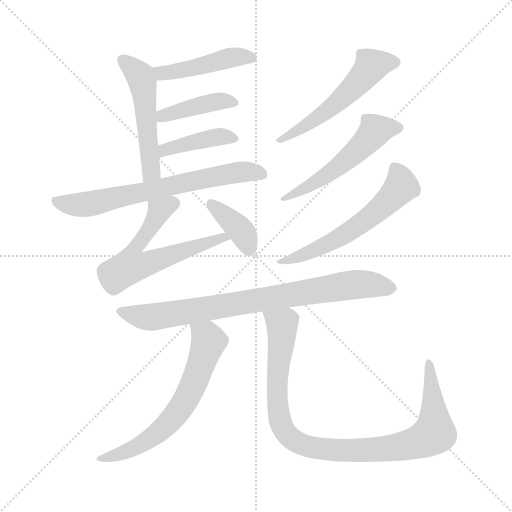
t = 0.00 s
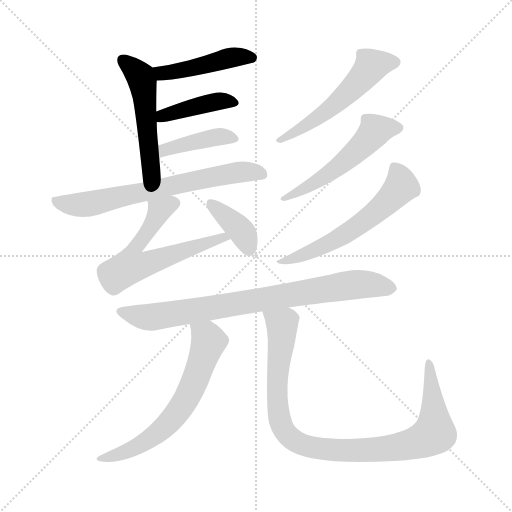
t = 1.87 s
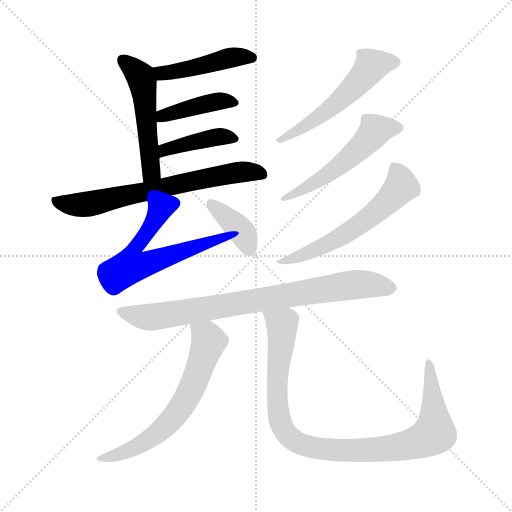
t = 3.75 s
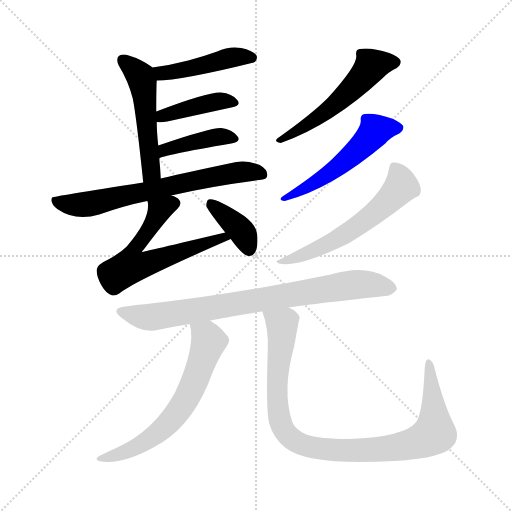
t = 5.62 s
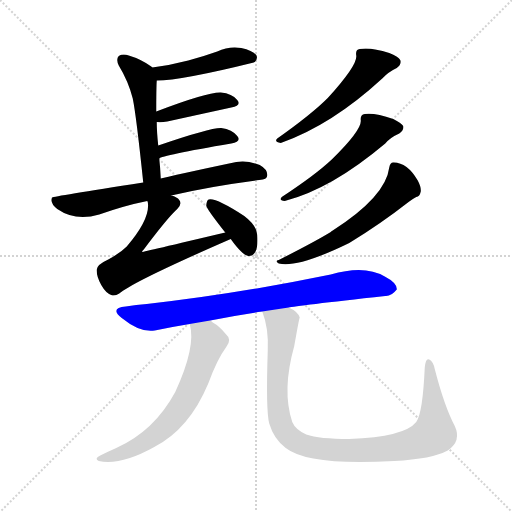
t = 7.49 s
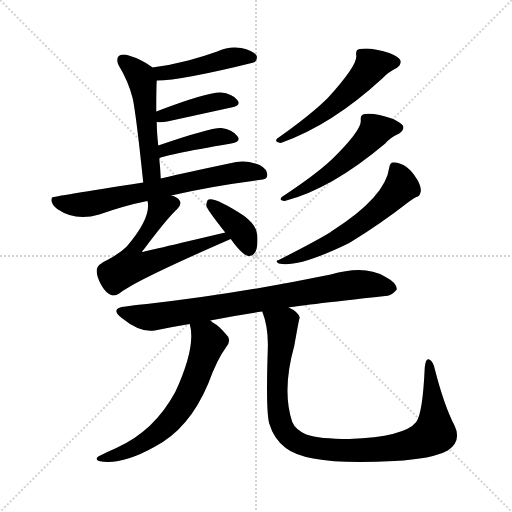
t = 9.37 s

The animated SVG that drew these frames (rendered in a browser with its animation timeline set to each time). Animation: 13 CSS @keyframes rules; one cycle of 9.37 s.

<svg version="1.1" viewBox="0 0 1024 1024" xmlns="http://www.w3.org/2000/svg">
  <g stroke="lightgray" stroke-dasharray="1,1" stroke-width="1" transform="scale(4, 4)">
    <line x1="0" y1="0" x2="256" y2="256"></line>
    <line x1="256" y1="0" x2="0" y2="256"></line>
    <line x1="128" y1="0" x2="128" y2="256"></line>
    <line x1="0" y1="128" x2="256" y2="128"></line>
  </g>
<g transform="scale(1, -1) translate(0, -900)">
   <style type="text/css">
    @keyframes keyframes0 {
      from {
       stroke: blue;
       stroke-dashoffset: 454;
       stroke-width: 128;
       }
       60% {
       animation-timing-function: step-end;
       stroke: blue;
       stroke-dashoffset: 0;
       stroke-width: 128;
       }
       to {
       stroke: black;
       stroke-width: 1024;
       }
       }
       #make-me-a-hanzi-animation-0 {
         animation: keyframes0 0.619466s both;
         animation-delay: 0.000000s;
         animation-timing-function: linear;
       }
    @keyframes keyframes1 {
      from {
       stroke: blue;
       stroke-dashoffset: 513;
       stroke-width: 128;
       }
       63% {
       animation-timing-function: step-end;
       stroke: blue;
       stroke-dashoffset: 0;
       stroke-width: 128;
       }
       to {
       stroke: black;
       stroke-width: 1024;
       }
       }
       #make-me-a-hanzi-animation-1 {
         animation: keyframes1 0.667480s both;
         animation-delay: 0.619466s;
         animation-timing-function: linear;
       }
    @keyframes keyframes2 {
      from {
       stroke: blue;
       stroke-dashoffset: 410;
       stroke-width: 128;
       }
       57% {
       animation-timing-function: step-end;
       stroke: blue;
       stroke-dashoffset: 0;
       stroke-width: 128;
       }
       to {
       stroke: black;
       stroke-width: 1024;
       }
       }
       #make-me-a-hanzi-animation-2 {
         animation: keyframes2 0.583659s both;
         animation-delay: 1.286947s;
         animation-timing-function: linear;
       }
    @keyframes keyframes3 {
      from {
       stroke: blue;
       stroke-dashoffset: 410;
       stroke-width: 128;
       }
       57% {
       animation-timing-function: step-end;
       stroke: blue;
       stroke-dashoffset: 0;
       stroke-width: 128;
       }
       to {
       stroke: black;
       stroke-width: 1024;
       }
       }
       #make-me-a-hanzi-animation-3 {
         animation: keyframes3 0.583659s both;
         animation-delay: 1.870605s;
         animation-timing-function: linear;
       }
    @keyframes keyframes4 {
      from {
       stroke: blue;
       stroke-dashoffset: 683;
       stroke-width: 128;
       }
       69% {
       animation-timing-function: step-end;
       stroke: blue;
       stroke-dashoffset: 0;
       stroke-width: 128;
       }
       to {
       stroke: black;
       stroke-width: 1024;
       }
       }
       #make-me-a-hanzi-animation-4 {
         animation: keyframes4 0.805827s both;
         animation-delay: 2.454264s;
         animation-timing-function: linear;
       }
    @keyframes keyframes5 {
      from {
       stroke: blue;
       stroke-dashoffset: 623;
       stroke-width: 128;
       }
       67% {
       animation-timing-function: step-end;
       stroke: blue;
       stroke-dashoffset: 0;
       stroke-width: 128;
       }
       to {
       stroke: black;
       stroke-width: 1024;
       }
       }
       #make-me-a-hanzi-animation-5 {
         animation: keyframes5 0.756999s both;
         animation-delay: 3.260091s;
         animation-timing-function: linear;
       }
    @keyframes keyframes6 {
      from {
       stroke: blue;
       stroke-dashoffset: 378;
       stroke-width: 128;
       }
       55% {
       animation-timing-function: step-end;
       stroke: blue;
       stroke-dashoffset: 0;
       stroke-width: 128;
       }
       to {
       stroke: black;
       stroke-width: 1024;
       }
       }
       #make-me-a-hanzi-animation-6 {
         animation: keyframes6 0.557617s both;
         animation-delay: 4.017090s;
         animation-timing-function: linear;
       }
    @keyframes keyframes7 {
      from {
       stroke: blue;
       stroke-dashoffset: 535;
       stroke-width: 128;
       }
       64% {
       animation-timing-function: step-end;
       stroke: blue;
       stroke-dashoffset: 0;
       stroke-width: 128;
       }
       to {
       stroke: black;
       stroke-width: 1024;
       }
       }
       #make-me-a-hanzi-animation-7 {
         animation: keyframes7 0.685384s both;
         animation-delay: 4.574707s;
         animation-timing-function: linear;
       }
    @keyframes keyframes8 {
      from {
       stroke: blue;
       stroke-dashoffset: 526;
       stroke-width: 128;
       }
       63% {
       animation-timing-function: step-end;
       stroke: blue;
       stroke-dashoffset: 0;
       stroke-width: 128;
       }
       to {
       stroke: black;
       stroke-width: 1024;
       }
       }
       #make-me-a-hanzi-animation-8 {
         animation: keyframes8 0.678060s both;
         animation-delay: 5.260091s;
         animation-timing-function: linear;
       }
    @keyframes keyframes9 {
      from {
       stroke: blue;
       stroke-dashoffset: 580;
       stroke-width: 128;
       }
       65% {
       animation-timing-function: step-end;
       stroke: blue;
       stroke-dashoffset: 0;
       stroke-width: 128;
       }
       to {
       stroke: black;
       stroke-width: 1024;
       }
       }
       #make-me-a-hanzi-animation-9 {
         animation: keyframes9 0.722005s both;
         animation-delay: 5.938151s;
         animation-timing-function: linear;
       }
    @keyframes keyframes10 {
      from {
       stroke: blue;
       stroke-dashoffset: 799;
       stroke-width: 128;
       }
       72% {
       animation-timing-function: step-end;
       stroke: blue;
       stroke-dashoffset: 0;
       stroke-width: 128;
       }
       to {
       stroke: black;
       stroke-width: 1024;
       }
       }
       #make-me-a-hanzi-animation-10 {
         animation: keyframes10 0.900228s both;
         animation-delay: 6.660156s;
         animation-timing-function: linear;
       }
    @keyframes keyframes11 {
      from {
       stroke: blue;
       stroke-dashoffset: 636;
       stroke-width: 128;
       }
       67% {
       animation-timing-function: step-end;
       stroke: blue;
       stroke-dashoffset: 0;
       stroke-width: 128;
       }
       to {
       stroke: black;
       stroke-width: 1024;
       }
       }
       #make-me-a-hanzi-animation-11 {
         animation: keyframes11 0.767578s both;
         animation-delay: 7.560384s;
         animation-timing-function: linear;
       }
    @keyframes keyframes12 {
      from {
       stroke: blue;
       stroke-dashoffset: 966;
       stroke-width: 128;
       }
       76% {
       animation-timing-function: step-end;
       stroke: blue;
       stroke-dashoffset: 0;
       stroke-width: 128;
       }
       to {
       stroke: black;
       stroke-width: 1024;
       }
       }
       #make-me-a-hanzi-animation-12 {
         animation: keyframes12 1.036133s both;
         animation-delay: 8.327962s;
         animation-timing-function: linear;
       }
</style>
<path d="M 313.5 739.0 Q 362.5 739.0 507.5 775.0 Q 507.5 776.0 509.5 776.0 Q 516.5 783.0 512.5 790.0 Q 505.5 799.0 482.5 804.0 Q 457.5 808.0 434.5 797.0 Q 406.5 787.0 376.5 779.0 Q 342.5 770.0 304.5 765.0 C 274.5 761.0 283.5 738.0 313.5 739.0 Z" fill="lightgray"></path> 
<path d="M 321.5 543.0 Q 320.5 565.0 318.5 583.0 L 316.5 609.0 Q 313.5 636.0 313.5 656.0 L 312.5 677.0 Q 312.5 725.0 313.5 739.0 C 314.5 757.0 314.5 757.0 304.5 765.0 Q 303.5 766.0 302.5 767.0 Q 281.5 782.0 257.5 789.0 Q 245.5 793.0 237.5 788.0 Q 231.5 782.0 237.5 769.0 Q 256.5 738.0 265.5 703.0 Q 272.5 669.0 286.5 535.0 C 289.5 505.0 323.5 513.0 321.5 543.0 Z" fill="lightgray"></path> 
<path d="M 313.5 656.0 Q 322.5 655.0 334.5 657.0 Q 407.5 673.0 462.5 685.0 Q 483.5 689.0 474.5 700.0 Q 464.5 713.0 441.5 715.0 Q 414.5 716.0 312.5 677.0 C 284.5 666.0 283.5 658.0 313.5 656.0 Z" fill="lightgray"></path> 
<path d="M 318.5 583.0 Q 322.5 589.0 462.5 613.0 Q 483.5 617.0 474.5 628.0 Q 464.5 641.0 442.5 644.0 Q 421.5 645.0 316.5 609.0 C 288.5 599.0 291.5 570.0 318.5 583.0 Z" fill="lightgray"></path> 
<path d="M 342.5 509.0 Q 417.5 527.0 518.5 540.0 Q 534.5 541.0 534.5 549.0 Q 535.5 561.0 519.5 570.0 Q 494.5 580.0 472.5 576.0 Q 381.5 557.0 321.5 543.0 L 286.5 535.0 Q 105.5 507.0 104.5 505.0 Q 103.5 505.0 103.5 503.0 Q 100.5 493.0 114.5 482.0 Q 150.5 457.0 198.5 471.0 Q 249.5 489.0 294.5 498.0 L 342.5 509.0 Z" fill="lightgray"></path> 
<path d="M 450.5 435.0 Q 285.5 396.0 284.5 396.0 Q 283.5 397.0 287.5 401.0 Q 335.5 465.0 354.5 482.0 Q 364.5 492.0 358.5 500.0 Q 354.5 506.0 342.5 509.0 C 314.5 521.0 291.5 528.0 294.5 498.0 L 295.5 496.0 Q 301.5 463.0 253.5 407.0 Q 240.5 394.0 216.5 381.0 Q 194.5 371.0 193.5 361.0 Q 192.5 348.0 202.5 330.0 Q 211.5 314.0 222.5 310.0 Q 229.5 307.0 238.5 313.0 Q 266.5 337.0 461.5 422.0 C 488.5 434.0 479.5 442.0 450.5 435.0 Z" fill="lightgray"></path> 
<path d="M 461.5 422.0 Q 483.5 391.0 496.5 388.0 Q 505.5 387.0 510.5 396.0 Q 516.5 406.0 514.5 430.0 Q 513.5 449.0 488.5 468.0 Q 431.5 505.0 417.5 501.0 Q 413.5 500.0 412.5 489.0 Q 412.5 483.0 450.5 435.0 L 461.5 422.0 Z" fill="lightgray"></path> 
<path d="M 712.5 789.0 Q 715.5 770.0 655.5 704.0 Q 622.5 671.0 554.5 623.0 Q 547.5 616.0 561.5 614.0 Q 663.5 650.0 764.5 743.0 Q 776.5 756.0 793.5 764.0 Q 803.5 771.0 800.5 780.0 Q 796.5 787.0 778.5 794.0 Q 741.5 806.0 719.5 802.0 Q 710.5 801.0 712.5 789.0 Z" fill="lightgray"></path> 
<path d="M 721.5 660.0 Q 724.5 641.0 663.5 581.0 Q 630.5 550.0 563.5 506.0 Q 556.5 499.0 569.5 498.0 Q 662.5 522.0 770.5 613.0 Q 780.5 625.0 798.5 633.0 Q 808.5 640.0 806.5 648.0 Q 802.5 654.0 786.5 662.0 Q 749.5 675.0 729.5 672.0 Q 720.5 671.0 721.5 660.0 Z" fill="lightgray"></path> 
<path d="M 778.5 565.0 Q 771.5 507.0 665.5 439.0 Q 662.5 438.0 661.5 436.0 Q 630.5 417.0 557.5 380.0 Q 548.5 379.0 557.5 373.0 Q 596.5 364.0 698.5 414.0 Q 759.5 451.0 818.5 497.0 Q 827.5 504.0 832.5 506.0 Q 839.5 507.0 841.5 517.0 Q 842.5 526.0 835.5 539.0 Q 814.5 575.0 787.5 575.0 Q 780.5 576.0 778.5 565.0 Z" fill="lightgray"></path> 
<path d="M 577.5 285.0 Q 589.5 288.0 770.5 308.0 Q 782.5 307.0 793.5 321.0 Q 794.5 334.0 769.5 347.0 Q 729.5 371.0 661.5 351.0 Q 472.5 312.0 293.5 292.0 Q 272.5 291.0 251.5 287.0 Q 218.5 284.0 243.5 264.0 Q 280.5 234.0 309.5 239.0 Q 342.5 246.0 379.5 252.0 L 420.5 259.0 Q 469.5 269.0 524.5 277.0 L 577.5 285.0 Z" fill="lightgray"></path> 
<path d="M 379.5 252.0 Q 392.5 207.0 350.5 116.0 Q 308.5 38.0 232.5 4.0 Q 216.5 -3.0 200.5 -11.0 Q 187.5 -17.0 197.5 -22.0 Q 242.5 -31.0 308.5 6.0 Q 378.5 42.0 416.5 133.0 Q 434.5 182.0 452.5 206.0 Q 464.5 221.0 451.5 232.0 Q 438.5 248.0 425.5 255.0 Q 422.5 258.0 420.5 259.0 C 395.5 276.0 373.5 281.0 379.5 252.0 Z" fill="lightgray"></path> 
<path d="M 909.5 48.0 Q 888.5 88.0 869.5 162.0 Q 866.5 177.0 858.5 181.0 Q 851.5 185.0 849.5 165.0 Q 845.5 74.0 832.5 56.0 Q 808.5 26.0 698.5 22.0 Q 638.5 22.0 612.5 31.0 Q 590.5 41.0 584.5 56.0 Q 563.5 119.0 588.5 208.0 Q 598.5 265.0 599.5 265.0 Q 595.5 277.0 577.5 285.0 C 553.5 303.0 515.5 306.0 524.5 277.0 Q 537.5 244.0 535.5 199.0 Q 531.5 78.0 538.5 53.0 Q 547.5 22.0 571.5 4.0 Q 617.5 -32.0 788.5 -22.0 Q 864.5 -18.0 895.5 -1.0 Q 923.5 18.0 909.5 48.0 Z" fill="lightgray"></path> 
      <clipPath id="make-me-a-hanzi-clip-0">
      <path d="M 313.5 739.0 Q 362.5 739.0 507.5 775.0 Q 507.5 776.0 509.5 776.0 Q 516.5 783.0 512.5 790.0 Q 505.5 799.0 482.5 804.0 Q 457.5 808.0 434.5 797.0 Q 406.5 787.0 376.5 779.0 Q 342.5 770.0 304.5 765.0 C 274.5 761.0 283.5 738.0 313.5 739.0 Z" fill="lightgray"></path>
      </clipPath>
      <path clip-path="url(#make-me-a-hanzi-clip-0)" d="M 312.5 761.0 L 323.5 753.0 L 456.5 784.0 L 504.5 785.0 " fill="none" id="make-me-a-hanzi-animation-0" stroke-dasharray="326 652" stroke-linecap="round"></path>

      <clipPath id="make-me-a-hanzi-clip-1">
      <path d="M 321.5 543.0 Q 320.5 565.0 318.5 583.0 L 316.5 609.0 Q 313.5 636.0 313.5 656.0 L 312.5 677.0 Q 312.5 725.0 313.5 739.0 C 314.5 757.0 314.5 757.0 304.5 765.0 Q 303.5 766.0 302.5 767.0 Q 281.5 782.0 257.5 789.0 Q 245.5 793.0 237.5 788.0 Q 231.5 782.0 237.5 769.0 Q 256.5 738.0 265.5 703.0 Q 272.5 669.0 286.5 535.0 C 289.5 505.0 323.5 513.0 321.5 543.0 Z" fill="lightgray"></path>
      </clipPath>
      <path clip-path="url(#make-me-a-hanzi-clip-1)" d="M 244.5 781.0 L 274.5 755.0 L 287.5 724.0 L 302.5 563.0 L 300.5 554.0 L 289.5 547.0 " fill="none" id="make-me-a-hanzi-animation-1" stroke-dasharray="385 770" stroke-linecap="round"></path>

      <clipPath id="make-me-a-hanzi-clip-2">
      <path d="M 313.5 656.0 Q 322.5 655.0 334.5 657.0 Q 407.5 673.0 462.5 685.0 Q 483.5 689.0 474.5 700.0 Q 464.5 713.0 441.5 715.0 Q 414.5 716.0 312.5 677.0 C 284.5 666.0 283.5 658.0 313.5 656.0 Z" fill="lightgray"></path>
      </clipPath>
      <path clip-path="url(#make-me-a-hanzi-clip-2)" d="M 318.5 662.0 L 348.5 677.0 L 432.5 697.0 L 466.5 694.0 " fill="none" id="make-me-a-hanzi-animation-2" stroke-dasharray="282 564" stroke-linecap="round"></path>

      <clipPath id="make-me-a-hanzi-clip-3">
      <path d="M 318.5 583.0 Q 322.5 589.0 462.5 613.0 Q 483.5 617.0 474.5 628.0 Q 464.5 641.0 442.5 644.0 Q 421.5 645.0 316.5 609.0 C 288.5 599.0 291.5 570.0 318.5 583.0 Z" fill="lightgray"></path>
      </clipPath>
      <path clip-path="url(#make-me-a-hanzi-clip-3)" d="M 321.5 591.0 L 330.5 603.0 L 389.5 617.0 L 435.5 626.0 L 466.5 622.0 " fill="none" id="make-me-a-hanzi-animation-3" stroke-dasharray="282 564" stroke-linecap="round"></path>

      <clipPath id="make-me-a-hanzi-clip-4">
      <path d="M 342.5 509.0 Q 417.5 527.0 518.5 540.0 Q 534.5 541.0 534.5 549.0 Q 535.5 561.0 519.5 570.0 Q 494.5 580.0 472.5 576.0 Q 381.5 557.0 321.5 543.0 L 286.5 535.0 Q 105.5 507.0 104.5 505.0 Q 103.5 505.0 103.5 503.0 Q 100.5 493.0 114.5 482.0 Q 150.5 457.0 198.5 471.0 Q 249.5 489.0 294.5 498.0 L 342.5 509.0 Z" fill="lightgray"></path>
      </clipPath>
      <path clip-path="url(#make-me-a-hanzi-clip-4)" d="M 106.5 503.0 L 128.5 492.0 L 173.5 491.0 L 449.5 552.0 L 481.5 557.0 L 523.5 552.0 " fill="none" id="make-me-a-hanzi-animation-4" stroke-dasharray="555 1110" stroke-linecap="round"></path>

      <clipPath id="make-me-a-hanzi-clip-5">
      <path d="M 450.5 435.0 Q 285.5 396.0 284.5 396.0 Q 283.5 397.0 287.5 401.0 Q 335.5 465.0 354.5 482.0 Q 364.5 492.0 358.5 500.0 Q 354.5 506.0 342.5 509.0 C 314.5 521.0 291.5 528.0 294.5 498.0 L 295.5 496.0 Q 301.5 463.0 253.5 407.0 Q 240.5 394.0 216.5 381.0 Q 194.5 371.0 193.5 361.0 Q 192.5 348.0 202.5 330.0 Q 211.5 314.0 222.5 310.0 Q 229.5 307.0 238.5 313.0 Q 266.5 337.0 461.5 422.0 C 488.5 434.0 479.5 442.0 450.5 435.0 Z" fill="lightgray"></path>
      </clipPath>
      <path clip-path="url(#make-me-a-hanzi-clip-5)" d="M 347.5 493.0 L 319.5 479.0 L 271.5 407.0 L 262.5 368.0 L 290.5 371.0 L 365.5 400.0 L 378.5 400.0 L 387.5 408.0 L 400.5 407.0 L 410.5 417.0 L 423.5 414.0 L 437.5 427.0 L 449.5 417.0 " fill="none" id="make-me-a-hanzi-animation-5" stroke-dasharray="495 990" stroke-linecap="round"></path>

      <clipPath id="make-me-a-hanzi-clip-6">
      <path d="M 461.5 422.0 Q 483.5 391.0 496.5 388.0 Q 505.5 387.0 510.5 396.0 Q 516.5 406.0 514.5 430.0 Q 513.5 449.0 488.5 468.0 Q 431.5 505.0 417.5 501.0 Q 413.5 500.0 412.5 489.0 Q 412.5 483.0 450.5 435.0 L 461.5 422.0 Z" fill="lightgray"></path>
      </clipPath>
      <path clip-path="url(#make-me-a-hanzi-clip-6)" d="M 421.5 492.0 L 485.5 434.0 L 498.5 401.0 " fill="none" id="make-me-a-hanzi-animation-6" stroke-dasharray="250 500" stroke-linecap="round"></path>

      <clipPath id="make-me-a-hanzi-clip-7">
      <path d="M 712.5 789.0 Q 715.5 770.0 655.5 704.0 Q 622.5 671.0 554.5 623.0 Q 547.5 616.0 561.5 614.0 Q 663.5 650.0 764.5 743.0 Q 776.5 756.0 793.5 764.0 Q 803.5 771.0 800.5 780.0 Q 796.5 787.0 778.5 794.0 Q 741.5 806.0 719.5 802.0 Q 710.5 801.0 712.5 789.0 Z" fill="lightgray"></path>
      </clipPath>
      <path clip-path="url(#make-me-a-hanzi-clip-7)" d="M 789.5 776.0 L 741.5 767.0 L 716.5 735.0 L 660.5 683.0 L 601.5 642.0 L 564.5 624.0 " fill="none" id="make-me-a-hanzi-animation-7" stroke-dasharray="407 814" stroke-linecap="round"></path>

      <clipPath id="make-me-a-hanzi-clip-8">
      <path d="M 721.5 660.0 Q 724.5 641.0 663.5 581.0 Q 630.5 550.0 563.5 506.0 Q 556.5 499.0 569.5 498.0 Q 662.5 522.0 770.5 613.0 Q 780.5 625.0 798.5 633.0 Q 808.5 640.0 806.5 648.0 Q 802.5 654.0 786.5 662.0 Q 749.5 675.0 729.5 672.0 Q 720.5 671.0 721.5 660.0 Z" fill="lightgray"></path>
      </clipPath>
      <path clip-path="url(#make-me-a-hanzi-clip-8)" d="M 797.5 645.0 L 749.5 638.0 L 707.5 593.0 L 658.5 553.0 L 573.5 507.0 " fill="none" id="make-me-a-hanzi-animation-8" stroke-dasharray="398 796" stroke-linecap="round"></path>

      <clipPath id="make-me-a-hanzi-clip-9">
      <path d="M 778.5 565.0 Q 771.5 507.0 665.5 439.0 Q 662.5 438.0 661.5 436.0 Q 630.5 417.0 557.5 380.0 Q 548.5 379.0 557.5 373.0 Q 596.5 364.0 698.5 414.0 Q 759.5 451.0 818.5 497.0 Q 827.5 504.0 832.5 506.0 Q 839.5 507.0 841.5 517.0 Q 842.5 526.0 835.5 539.0 Q 814.5 575.0 787.5 575.0 Q 780.5 576.0 778.5 565.0 Z" fill="lightgray"></path>
      </clipPath>
      <path clip-path="url(#make-me-a-hanzi-clip-9)" d="M 792.5 562.0 L 802.5 527.0 L 729.5 458.0 L 663.5 415.0 L 562.5 377.0 " fill="none" id="make-me-a-hanzi-animation-9" stroke-dasharray="452 904" stroke-linecap="round"></path>

      <clipPath id="make-me-a-hanzi-clip-10">
      <path d="M 577.5 285.0 Q 589.5 288.0 770.5 308.0 Q 782.5 307.0 793.5 321.0 Q 794.5 334.0 769.5 347.0 Q 729.5 371.0 661.5 351.0 Q 472.5 312.0 293.5 292.0 Q 272.5 291.0 251.5 287.0 Q 218.5 284.0 243.5 264.0 Q 280.5 234.0 309.5 239.0 Q 342.5 246.0 379.5 252.0 L 420.5 259.0 Q 469.5 269.0 524.5 277.0 L 577.5 285.0 Z" fill="lightgray"></path>
      </clipPath>
      <path clip-path="url(#make-me-a-hanzi-clip-10)" d="M 244.5 276.0 L 310.5 266.0 L 708.5 331.0 L 781.5 323.0 " fill="none" id="make-me-a-hanzi-animation-10" stroke-dasharray="671 1342" stroke-linecap="round"></path>

      <clipPath id="make-me-a-hanzi-clip-11">
      <path d="M 379.5 252.0 Q 392.5 207.0 350.5 116.0 Q 308.5 38.0 232.5 4.0 Q 216.5 -3.0 200.5 -11.0 Q 187.5 -17.0 197.5 -22.0 Q 242.5 -31.0 308.5 6.0 Q 378.5 42.0 416.5 133.0 Q 434.5 182.0 452.5 206.0 Q 464.5 221.0 451.5 232.0 Q 438.5 248.0 425.5 255.0 Q 422.5 258.0 420.5 259.0 C 395.5 276.0 373.5 281.0 379.5 252.0 Z" fill="lightgray"></path>
      </clipPath>
      <path clip-path="url(#make-me-a-hanzi-clip-11)" d="M 387.5 248.0 L 417.5 217.0 L 382.5 121.0 L 352.5 71.0 L 292.5 17.0 L 238.5 -9.0 L 203.5 -18.0 " fill="none" id="make-me-a-hanzi-animation-11" stroke-dasharray="508 1016" stroke-linecap="round"></path>

      <clipPath id="make-me-a-hanzi-clip-12">
      <path d="M 909.5 48.0 Q 888.5 88.0 869.5 162.0 Q 866.5 177.0 858.5 181.0 Q 851.5 185.0 849.5 165.0 Q 845.5 74.0 832.5 56.0 Q 808.5 26.0 698.5 22.0 Q 638.5 22.0 612.5 31.0 Q 590.5 41.0 584.5 56.0 Q 563.5 119.0 588.5 208.0 Q 598.5 265.0 599.5 265.0 Q 595.5 277.0 577.5 285.0 C 553.5 303.0 515.5 306.0 524.5 277.0 Q 537.5 244.0 535.5 199.0 Q 531.5 78.0 538.5 53.0 Q 547.5 22.0 571.5 4.0 Q 617.5 -32.0 788.5 -22.0 Q 864.5 -18.0 895.5 -1.0 Q 923.5 18.0 909.5 48.0 Z" fill="lightgray"></path>
      </clipPath>
      <path clip-path="url(#make-me-a-hanzi-clip-12)" d="M 532.5 272.0 L 564.5 251.0 L 553.5 126.0 L 561.5 53.0 L 580.5 25.0 L 611.5 9.0 L 675.5 -1.0 L 775.5 3.0 L 832.5 14.0 L 866.5 31.0 L 865.5 114.0 L 857.5 174.0 " fill="none" id="make-me-a-hanzi-animation-12" stroke-dasharray="838 1676" stroke-linecap="round"></path>

</g>
</svg>
